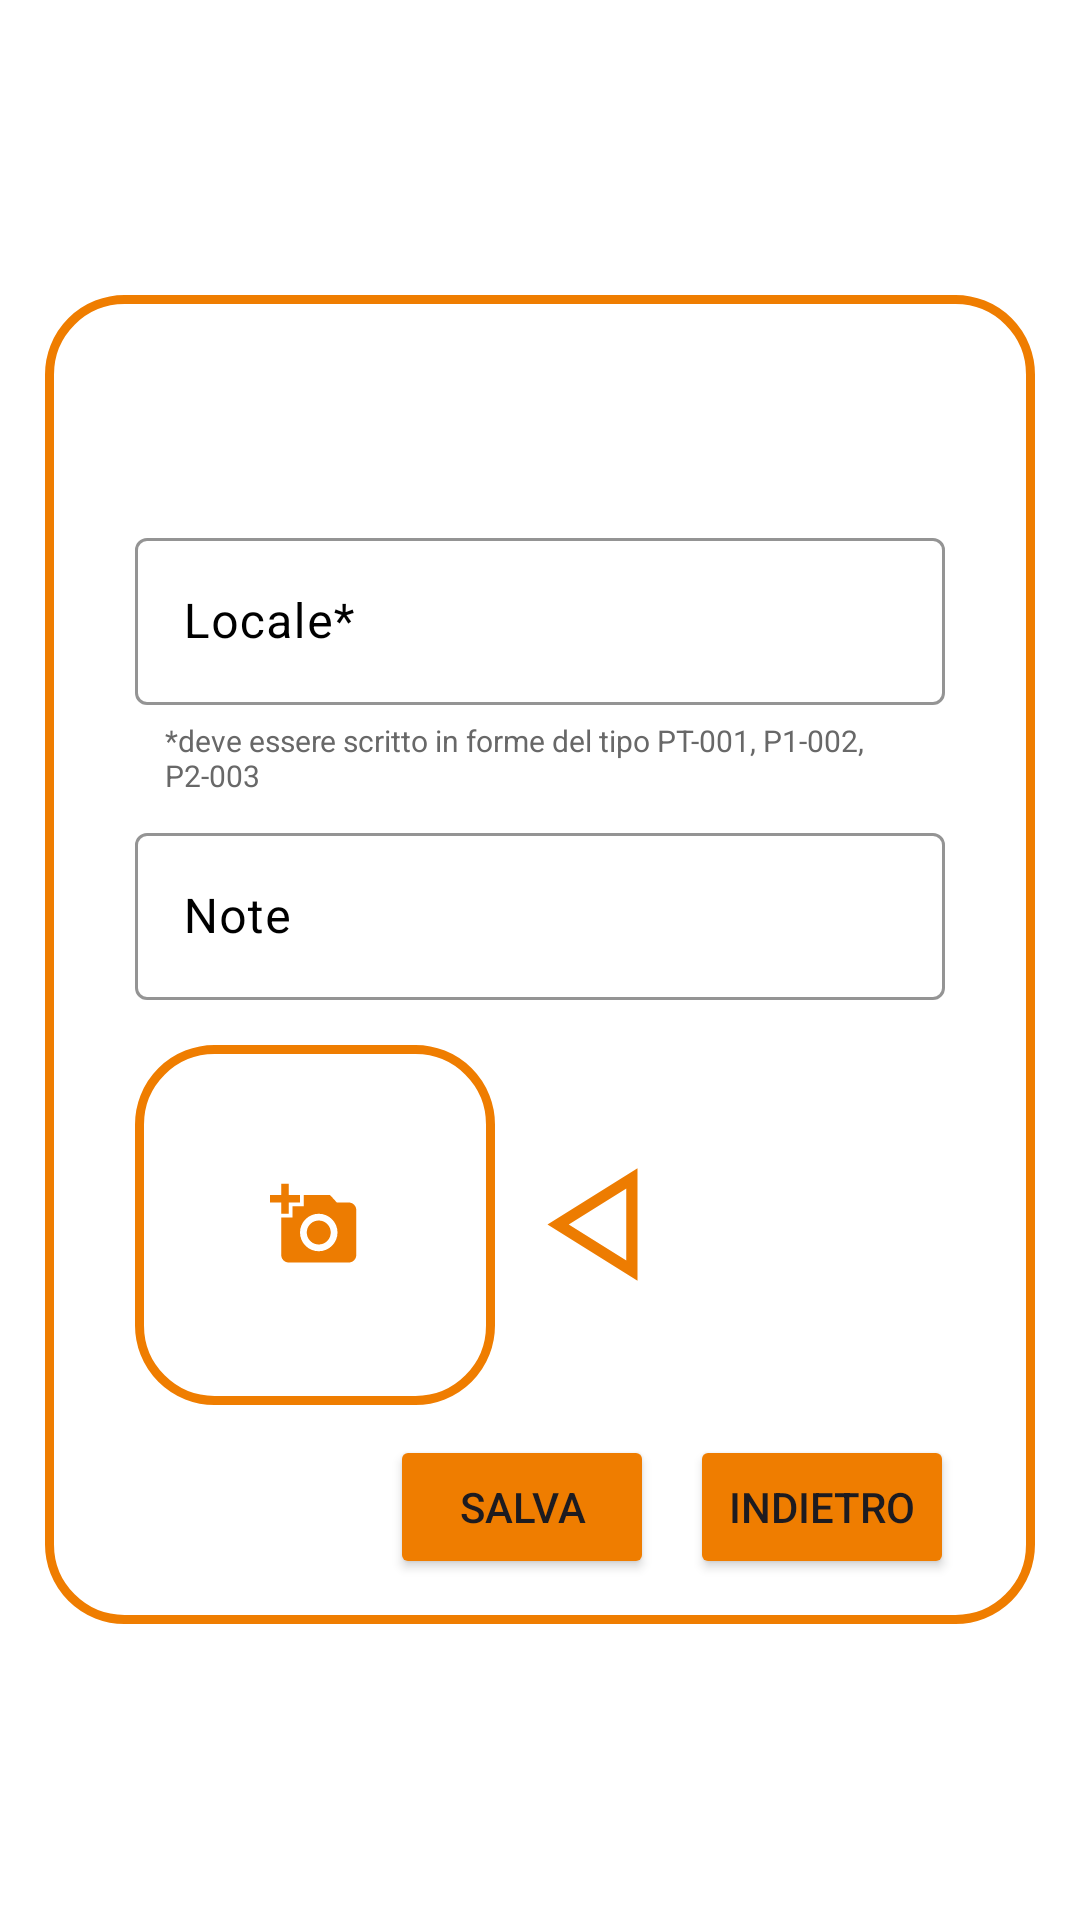

Here is an Android app screen rendered from its layout file. Give the layout XML and the strings, colors and styles it references.
<!-- AndroidManifest.xml: application theme Theme.Censimenti -->
<!-- res/layout/aggiungi_locale.xml -->
<?xml version="1.0" encoding="utf-8"?>
<LinearLayout xmlns:android="http://schemas.android.com/apk/res/android"
    xmlns:app="http://schemas.android.com/apk/res-auto"
    android:id="@+id/addingLinearLayout"
    android:layout_width="match_parent"
    android:layout_height="match_parent"
    android:background="#FFFFFF"
    android:gravity="center"
    android:orientation="vertical">

    <LinearLayout
        android:layout_width="match_parent"
        android:layout_height="wrap_content"
        android:layout_marginHorizontal="15dp"
        android:background="@drawable/shape_background"
        android:orientation="vertical"
        android:paddingLeft="15dp"
        android:paddingRight="15dp"
        android:paddingBottom="15dp">

        <TextView
            android:id="@+id/textLocale"
            android:layout_width="match_parent"
            android:layout_height="wrap_content"
            android:layout_margin="15dp"
            android:gravity="center"
            android:padding="10dp"
            android:paddingTop="8dp"
            android:textSize="19sp"
            android:textStyle="bold" />

        <com.google.android.material.textfield.TextInputLayout
            android:layout_width="match_parent"
            android:layout_height="wrap_content"
            android:layout_marginLeft="15dp"
            android:layout_marginRight="15dp"
            android:hint="Locale*"
            android:textColorHint="@color/black"
            android:textSize="18sp"
            app:boxBackgroundMode="outline"
            app:boxStrokeColor="@color/orange_restart">

            <TextView
                android:layout_width="match_parent"
                android:layout_height="wrap_content"
                android:paddingTop="5dp"
                android:paddingBottom="7dp"
                android:paddingLeft="10dp"
                android:text="*deve essere scritto in forme del tipo PT-001, P1-002, P2-003"
                android:textSize="10sp"
                android:textColor="#686868"/>
            <com.google.android.material.textfield.TextInputEditText
                android:id="@+id/locale"
                android:layout_width="match_parent"
                android:layout_height="wrap_content"
                android:singleLine="true"
                android:textColor="@color/black" />
        </com.google.android.material.textfield.TextInputLayout>

        <com.google.android.material.textfield.TextInputLayout
            android:layout_width="match_parent"
            android:layout_height="wrap_content"
            android:layout_marginLeft="15dp"
            android:layout_marginRight="15dp"
            android:layout_marginBottom="5dp"
            android:hint="Note"
            android:textColorHint="@color/black"
            android:textSize="18sp"
            app:boxBackgroundMode="outline"
            app:boxStrokeColor="@color/orange_restart">

            <com.google.android.material.textfield.TextInputEditText
                android:id="@+id/noteLocale"
                android:layout_width="match_parent"
                android:layout_height="wrap_content"
                android:inputType="textMultiLine"
                android:textColor="@color/black" />
        </com.google.android.material.textfield.TextInputLayout>

        <LinearLayout
            android:layout_width="match_parent"
            android:layout_height="wrap_content"
            android:layout_marginTop="10dp"
            android:layout_marginLeft="15dp"
            android:layout_marginRight="15dp"
            android:gravity="center_vertical"
            android:orientation="horizontal">

            <RelativeLayout
                android:id="@+id/ScegliImmagineLocale"
                android:layout_width="120dp"
                android:layout_height="120dp"
                android:layout_marginRight="10dp"
                android:background="@drawable/shape_background">

                <ImageView
                    android:layout_width="35dp"
                    android:layout_height="30dp"
                    android:layout_centerInParent="true"
                    android:src="@drawable/baseline_add_a_photo_24" />
            </RelativeLayout>

            <ImageView
                android:id="@+id/precedente"
                android:layout_width="45dp"
                android:layout_height="45dp"
                android:rotation="-90"
                app:srcCompat="@drawable/baseline_change_history_24" />


            <ViewFlipper
                android:id="@+id/ImageViewLocale"
                android:layout_width="486dp"
                android:layout_height="120dp" />

            <ImageView
                android:id="@+id/successivo"
                android:layout_width="45dp"
                android:layout_height="45dp"
                android:layout_marginEnd="0dp"
                android:rotation="+90"
                app:srcCompat="@drawable/baseline_change_history_24" />


        </LinearLayout>

        <LinearLayout
            android:layout_width="match_parent"
            android:layout_height="wrap_content"
            android:layout_marginTop="10dp"
            android:gravity="right"
            android:orientation="horizontal">

            <com.google.android.material.progressindicator.CircularProgressIndicator
                android:id="@+id/progressIndicatorLoc"
                android:layout_width="wrap_content"
                android:layout_height="wrap_content"
                android:indeterminate="true"
                android:layout_marginHorizontal="12dp"
                android:visibility="invisible"
                android:progressTint="@color/orange_restart" />

            <Button
                android:id="@+id/saveBtnLocale"
                android:layout_width="wrap_content"
                android:layout_height="wrap_content"
                android:backgroundTint="@color/orange_restart"
                android:text="Salva" />

            <Button
                android:id="@+id/backBtnLocale"
                android:layout_width="wrap_content"
                android:layout_height="wrap_content"
                android:layout_marginHorizontal="12dp"
                android:backgroundTint="@color/orange_restart"
                android:text="Indietro" />


        </LinearLayout>


    </LinearLayout>


</LinearLayout>
<!-- resources referenced by this layout -->
<resources>
  <color name="black">#FF000000</color>
  <color name="orange_restart">#EF7D00</color>
  <!-- drawable baseline_add_a_photo_24 (drawable) -->
  <vector android:height="24dp" android:tint="#ED7C01"
      android:viewportHeight="24" android:viewportWidth="24"
      android:width="24dp" xmlns:android="http://schemas.android.com/apk/res/android">
      <path android:fillColor="@android:color/white" android:pathData="M3,4V1h2v3h3v2H5v3H3V6H0V4H3zM6,10V7h3V4h7l1.83,2H21c1.1,0 2,0.9 2,2v12c0,1.1 -0.9,2 -2,2H5c-1.1,0 -2,-0.9 -2,-2V10H6zM13,19c2.76,0 5,-2.24 5,-5s-2.24,-5 -5,-5s-5,2.24 -5,5S10.24,19 13,19zM9.8,14c0,1.77 1.43,3.2 3.2,3.2s3.2,-1.43 3.2,-3.2s-1.43,-3.2 -3.2,-3.2S9.8,12.23 9.8,14z"/>
  </vector>
  <!-- drawable baseline_change_history_24 (drawable) -->
  <vector android:height="24dp" android:tint="#ED7C01"
      android:viewportHeight="24" android:viewportWidth="24"
      android:width="24dp" xmlns:android="http://schemas.android.com/apk/res/android">
      <path android:fillColor="@android:color/white" android:pathData="M12,7.77L18.39,18H5.61L12,7.77M12,4L2,20h20L12,4z"/>
  </vector>
  <!-- drawable shape_background (drawable) -->
  <?xml version="1.0" encoding="utf-8"?>
  <shape
      android:shape="rectangle"
      xmlns:android="http://schemas.android.com/apk/res/android">
      <solid android:color="@color/white"/>
      <stroke android:color="@color/orange_restart"
          android:width="3dp"/>
      <corners android:radius="25dp"/>
  
  
  
  </shape>
  <style name="Theme.Censimenti" parent="Base.Theme.Censimenti" />
  <color name="white">#FFFFFFFF</color>
  <style name="Base.Theme.Censimenti" parent="Theme.Material3.DayNight.NoActionBar">
          
          <item name="colorPrimary"> @color/orange_restart </item>
          <item name="colorOnBackground"> @color/cardview_light_background</item>
          
      </style>
</resources>
